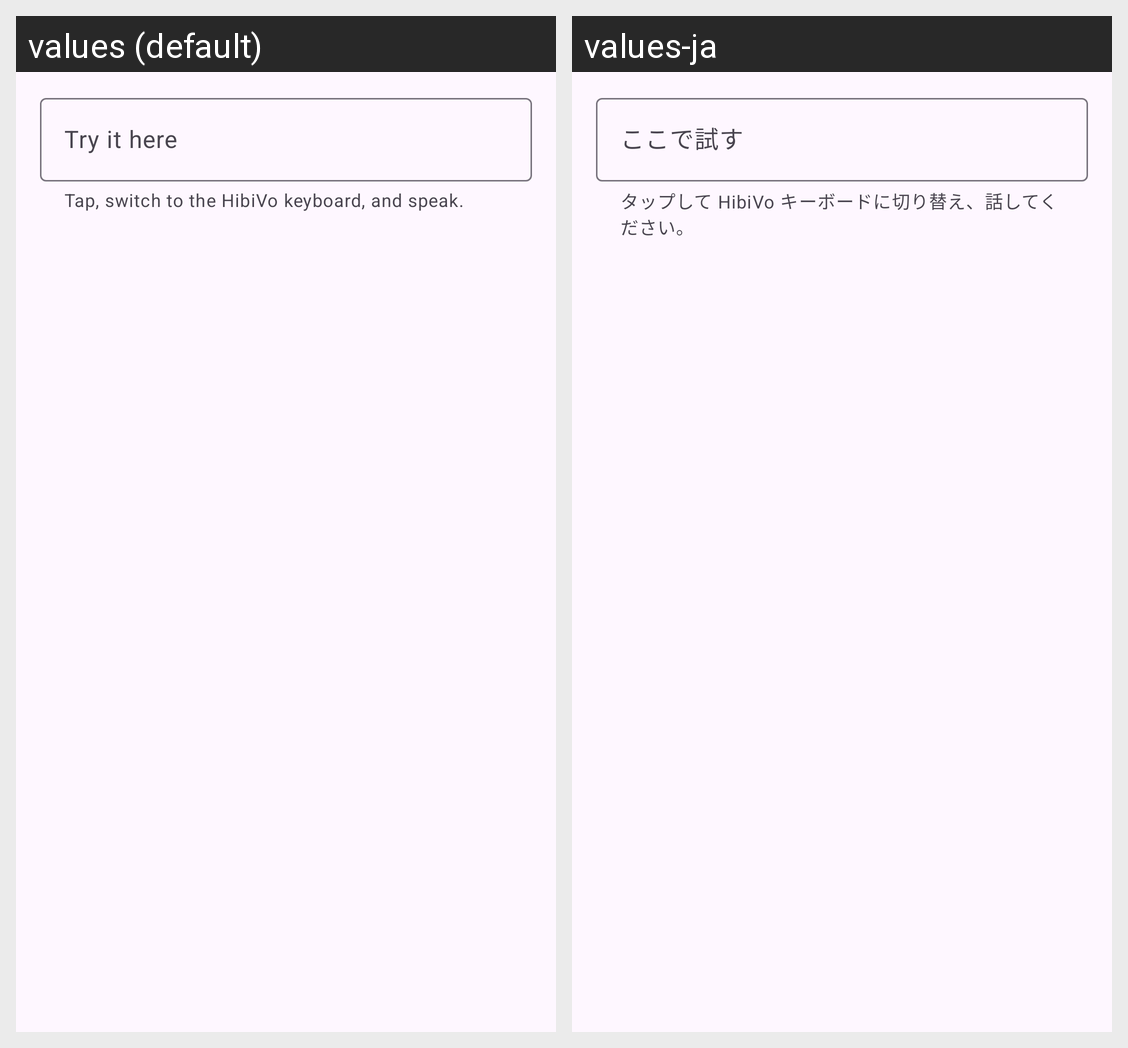

Translations of the strings shown on this Android screen, per locale in the grid:
Android screen res/layout/activity_settings.xml rendered under 2 locales, left to right: values (default), values-ja. Device: Nexus 5 (rendered at 1080×1920; each locale shown at half size, 540×960, under a caption strip naming it); theme Theme.HibiVo.
Strings drawn on this screen, with the default value and each locale's value (text and hints the layout hard-codes, and strings that could not be matched under every locale, appear in the picture but are not listed):

try_it_hint
  values: Try it here
  values-ja: ここで試す

try_it_help
  values: Tap, switch to the HibiVo keyboard, and speak.
  values-ja: タップして HibiVo キーボードに切り替え、話してください。
